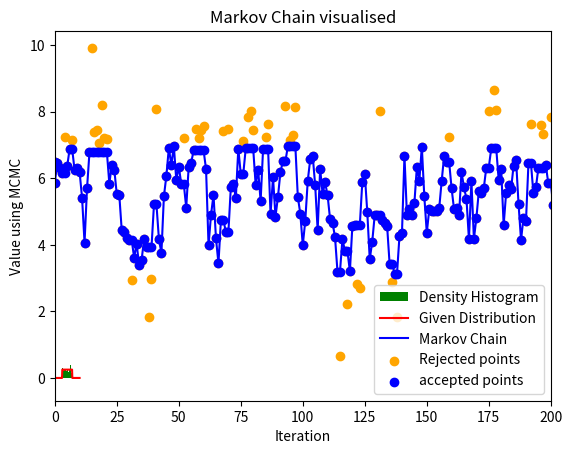

Python code for this plot:
import numpy as np
import matplotlib.pyplot as plt

def f(x):
    return np.where(np.logical_and(x>3, x<7), 0.25, 0)

n = 1000
theta = [6.5]
alltheta = [6.5]
it = [0]
for i in range(n):
    theta_prime = np.random.standard_normal() + theta[-1]
    r = np.random.rand()
    it.append(i)
    alltheta.append(theta_prime)
    if f(theta_prime) / f(theta[-1]) > r:
        theta.append(theta_prime)
    else :
        theta.append(theta[-1])

plt.hist(theta, bins = 20, density = True, color = 'g', label = 'Density Histogram')
x = np.linspace(0, 10, 100)
y = f(x)

plt.plot(x, y, color = 'r', label = 'Given Distribution')
plt.legend()
plt.xlabel('Values')
plt.ylabel('Frequency')
plt.title('Markov Chain Monte Carlo using Metropolis Algorithm')
plt.show()

plt.plot(it, theta, linestyle = '-', color = 'blue', label = 'Markov Chain')
plt.scatter(it, alltheta, color = 'orange', label = 'Rejected points')
plt.scatter(it, theta, color = 'b', label = 'accepted points')
plt.title('Markov Chain visualised')
plt.xlabel('Iteration')
plt.ylabel('Value using MCMC')
plt.xlim(0,200)
plt.legend()
plt.show()
